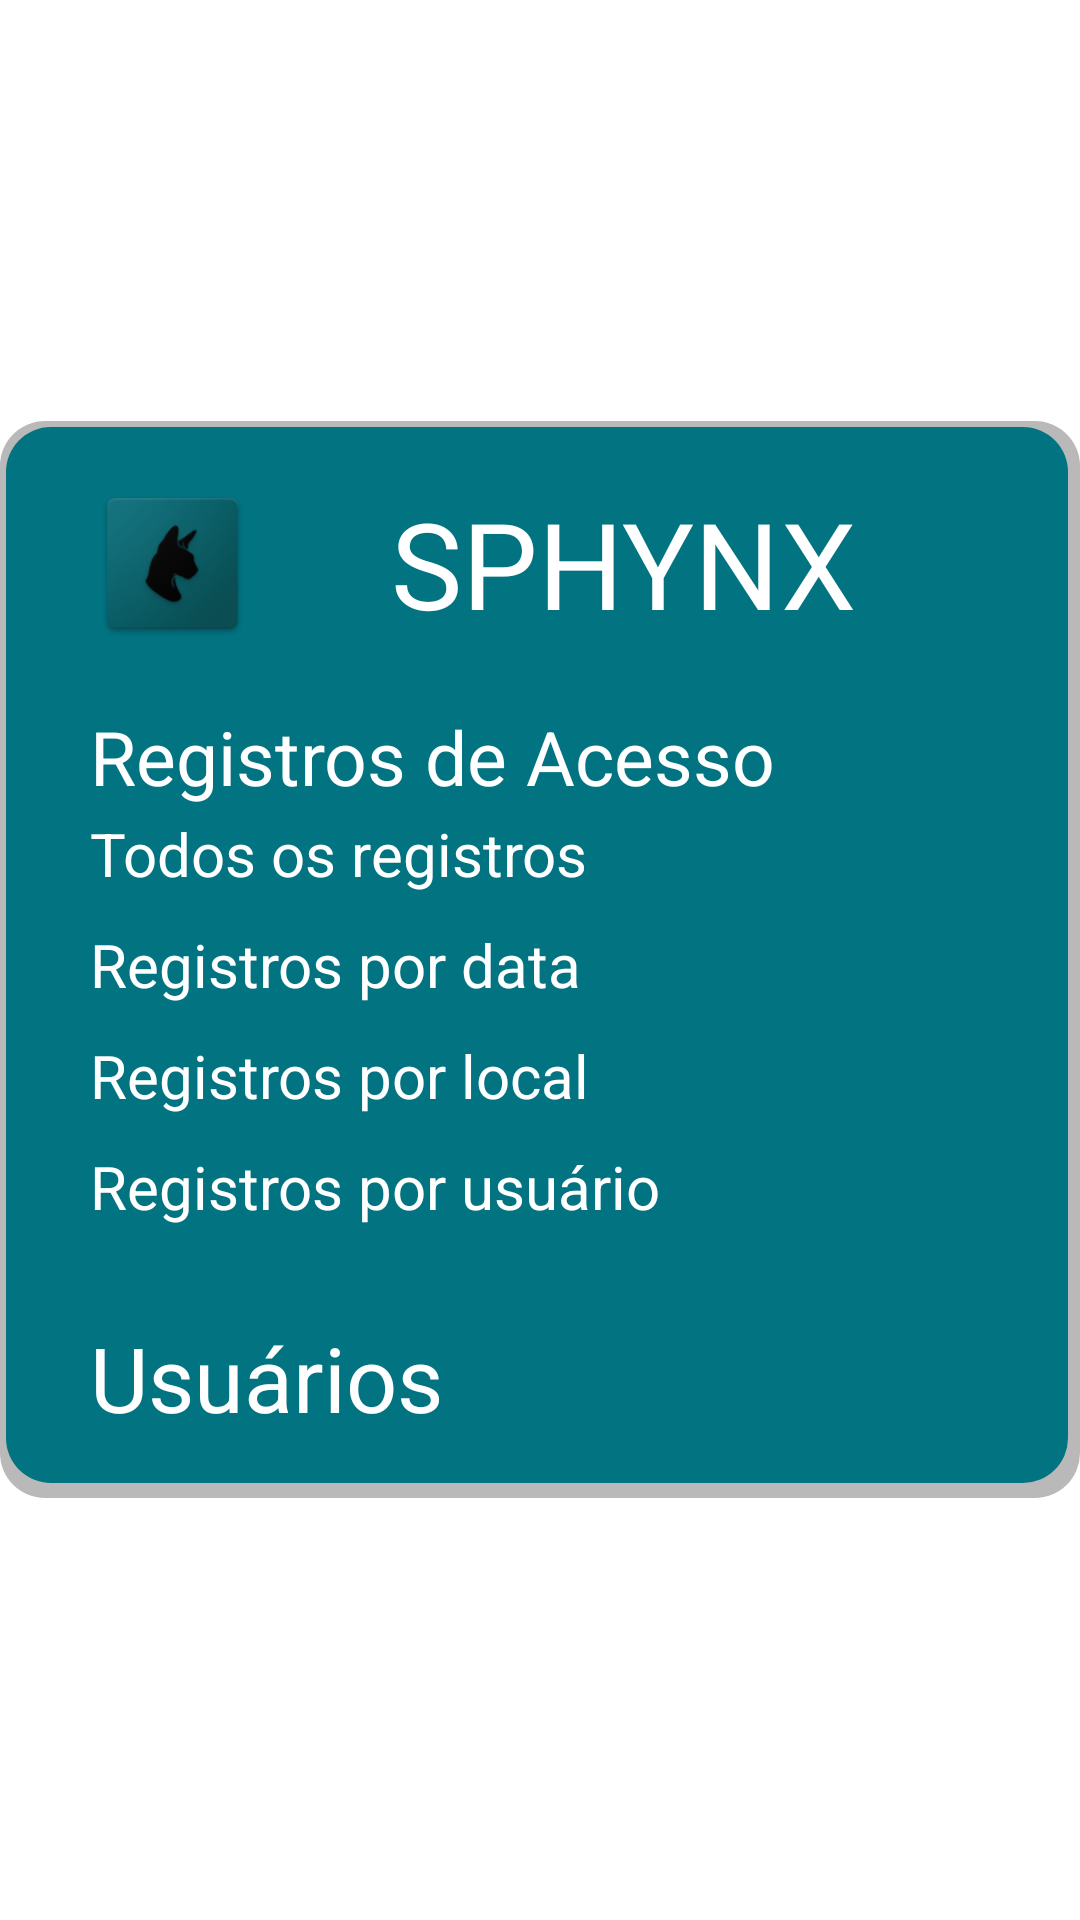

Write the Android layout XML for this screen, with the resource values it uses.
<!-- AndroidManifest.xml: application theme Theme.Sphynx -->
<!-- res/layout/main_menu.xml -->
<?xml version="1.0" encoding="utf-8"?>
<RelativeLayout xmlns:android="http://schemas.android.com/apk/res/android"
    xmlns:tools="http://schemas.android.com/tools"
    android:layout_width="match_parent"
    android:layout_height="match_parent"
    android:background="@color/white"
    tools:context=".MainActivitys">

    <LinearLayout
        android:layout_width="match_parent"
        android:layout_height="wrap_content"
        android:gravity="start"
        android:layout_centerInParent="true"
        android:background="@drawable/main_menu"
        android:orientation="vertical">

        <Space
            android:layout_width="0dp"
            android:layout_height="20dp"
            android:layout_gravity="fill_horizontal"/>

        <LinearLayout
            android:layout_width="wrap_content"
            android:layout_height="wrap_content"
            android:gravity="center"
            android:orientation="horizontal">

            <ImageView
                android:layout_marginStart="30dp"
                android:layout_width="55dp"
                android:layout_height="55dp"
                android:src="@mipmap/ic_launcher" />

            <Space
                android:layout_width="45dp"
                android:layout_height="0dp" />

            <TextView
                android:layout_width="wrap_content"
                android:layout_height="wrap_content"
                android:font="@font/archivoblack_regular"
                android:gravity="center"
                android:text="SPHYNX"
                android:textColor="@color/white"
                android:textSize="40sp"
                tools:ignore="HardcodedText" />

        </LinearLayout>

        <Space
            android:layout_width="0dp"
            android:layout_height="20dp" />

        <LinearLayout
            android:layout_width="wrap_content"
            android:layout_height="wrap_content"
            android:orientation="vertical"
            android:layout_marginStart="30dp">

        <RelativeLayout
            android:layout_width="wrap_content"
            android:layout_height="wrap_content"
            android:gravity="start"
            android:orientation="horizontal">

            <TextView
                android:layout_width="wrap_content"
                android:layout_height="wrap_content"
                android:text="@string/acess_register"
                android:textColor="@color/white"
                android:textSize="25sp" />
        </RelativeLayout>

        <Space
            android:layout_width="0dp"
            android:layout_height="2dp" />

        <TableLayout
            android:layout_width="match_parent"
            android:layout_height="wrap_content"
            android:gravity="start"
            android:orientation="horizontal"
            android:background="@color/color_table_dark">
            <TableRow
                android:clickable="true">
                <TextView
                    android:layout_width="wrap_content"
                    android:layout_height="wrap_content"
                    android:text="@string/acess_register_view_all"
                    android:textColor="@color/white"
                    android:textSize="20sp"
                    android:layout_marginEnd="10dp"
                    android:layout_marginBottom="10dp"/>
            </TableRow>
            <TableRow>
                <TextView
                    android:layout_width="wrap_content"
                    android:layout_height="wrap_content"
                    android:text="@string/acess_register_view_date"
                    android:textColor="@color/white"
                    android:clickable="true"
                    android:contextClickable="true"
                    android:textSize="20sp"
                    android:layout_marginEnd="10dp"
                    android:layout_marginBottom="10dp"/>
            </TableRow>
            <TableRow>
                <TextView
                    android:layout_width="wrap_content"
                    android:layout_height="wrap_content"
                    android:text="@string/acess_register_view_local"
                    android:textColor="@color/white"
                    android:clickable="true"
                    android:contextClickable="true"
                    android:textSize="20sp"
                    android:layout_marginEnd="10dp"
                    android:layout_marginBottom="10dp"/>
            </TableRow>
            <TableRow>
                <TextView
                    android:layout_width="wrap_content"
                    android:layout_height="wrap_content"
                    android:text="@string/acess_register_view_user"
                    android:textColor="@color/white"
                    android:clickable="true"
                    android:contextClickable="true"
                    android:textSize="20sp"
                    android:layout_marginEnd="10dp"
                    android:layout_marginBottom="10dp"/>
            </TableRow>
        </TableLayout>
        </LinearLayout>

            <Space
                android:layout_width="0dp"
                android:layout_height="20dp"/>

        <RelativeLayout
            android:layout_width="match_parent"
            android:layout_height="wrap_content"
            android:gravity="start"
            android:orientation="horizontal">

            <TextView
                android:layout_width="wrap_content"
                android:layout_height="wrap_content"
                android:text="@string/users"
                android:textColor="@color/white"
                android:textSize="30sp"
                android:layout_marginStart="30dp"/>

        </RelativeLayout>
        <Space
            android:layout_width="0dp"
            android:layout_height="20dp"/>

    </LinearLayout>
</RelativeLayout>
<!-- resources referenced by this layout -->
<resources>
  <color name="white">#FFFFFFFF</color>
  <!-- drawable main_menu (drawable) -->
  <?xml version="1.0" encoding="utf-8"?>
  <layer-list xmlns:android="http://schemas.android.com/apk/res/android">
      <item>
          <shape>
              android:shape="rectangle"
              android:padding="10dp">
  
              <solid android:color="@color/color_gray_darker"/>
              <corners
                  android:bottomRightRadius="15dp"
                  android:bottomLeftRadius="15dp"
                  android:topLeftRadius="15dp"
                  android:topRightRadius="15dp" />
          </shape>
      </item>
      <item android:right="4dp" android:bottom="5dp" android:top="2dp" android:left="2dp">
          <shape>
              android:shape="rectangle"
              android:padding="10dp">
  
              <solid android:color="#027381"/>
              <corners
                  android:bottomRightRadius="15dp"
                  android:bottomLeftRadius="15dp"
                  android:topLeftRadius="15dp"
                  android:topRightRadius="15dp" />
          </shape>
      </item>
  </layer-list>
  <!-- mipmap ic_launcher: png bitmap (mipmap-hdpi, 4575 bytes) -->
  <string name="acess_register">Registros de Acesso</string>
  <string name="acess_register_view_all">Todos os registros</string>
  <string name="acess_register_view_date">Registros por data</string>
  <string name="acess_register_view_local">Registros por local</string>
  <string name="acess_register_view_user">Registros por usuário</string>
  <string name="users">Usuários</string>
  <style name="Theme.Sphynx" parent="android:Theme.Material.Light.NoActionBar" />
  <color name="color_gray_darker">#59383838</color>
</resources>
